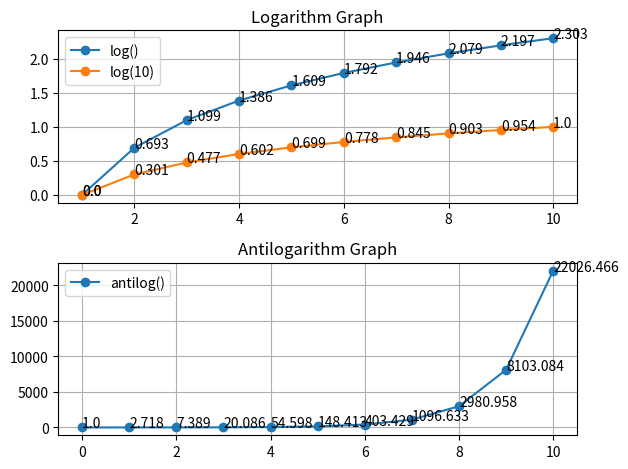

The script that saved this image:
import numpy
import matplotlib.pyplot 

class LogAntilogGraphs:
	def __init__(self):
		self.plot_val_x = range(0, 11)
		## Ignore the divide by zero error
		numpy.seterr(divide = 'ignore') 

	def Log(self):
		matplotlib.pyplot.subplot(2, 1, 1)
		matplotlib.pyplot.title('Logarithm Graph')

		## Natural Logarithm
		## Calculate & Plot the values
		plot_val_y = numpy.log(self.plot_val_x)
		matplotlib.pyplot.plot(self.plot_val_x, plot_val_y, marker = 'o', label = 'log()')
		## Print x, y values
		for a, b in zip(self.plot_val_x, plot_val_y):
			matplotlib.pyplot.text(a, b, str(round(b,3)))

		## Common Logarithm
		## Calculate & Plot the values
		plot_val_y = numpy.log10(self.plot_val_x)
		matplotlib.pyplot.plot(self.plot_val_x, plot_val_y, marker='o', label='log(10)')
		## Print x, y values
		for a, b in zip(self.plot_val_x, plot_val_y):
			matplotlib.pyplot.text(a, b, str(round(b,3)))
		
		## Show legend and grid
		matplotlib.pyplot.legend()
		matplotlib.pyplot.grid()

	def Antilog(self):
		matplotlib.pyplot.subplot(2, 1, 2)
		matplotlib.pyplot.title('Antilogarithm Graph')

		## Calculate & Plot the values
		plot_val_y = numpy.exp(self.plot_val_x)
		matplotlib.pyplot.plot(self.plot_val_x, plot_val_y, marker='o', label='antilog()')
		## Print x, y values
		for a, b in zip(self.plot_val_x, plot_val_y):
			matplotlib.pyplot.text(a, b, str(round(b,3)))
		
		## Show legend and grid
		matplotlib.pyplot.legend()
		matplotlib.pyplot.grid()

	def main(self):
		try:
			self.Log()
			self.Antilog()
			## tight_layout() adjusts the padding between and around subplots
			matplotlib.pyplot.tight_layout()
			matplotlib.pyplot.show()
			## matplotlib.pyplot.savefig('Log and Antilog Graphs.png')
		except Exception as e:
			print(e)

if __name__=='__main__':
	LogAntilogGraphs().main()